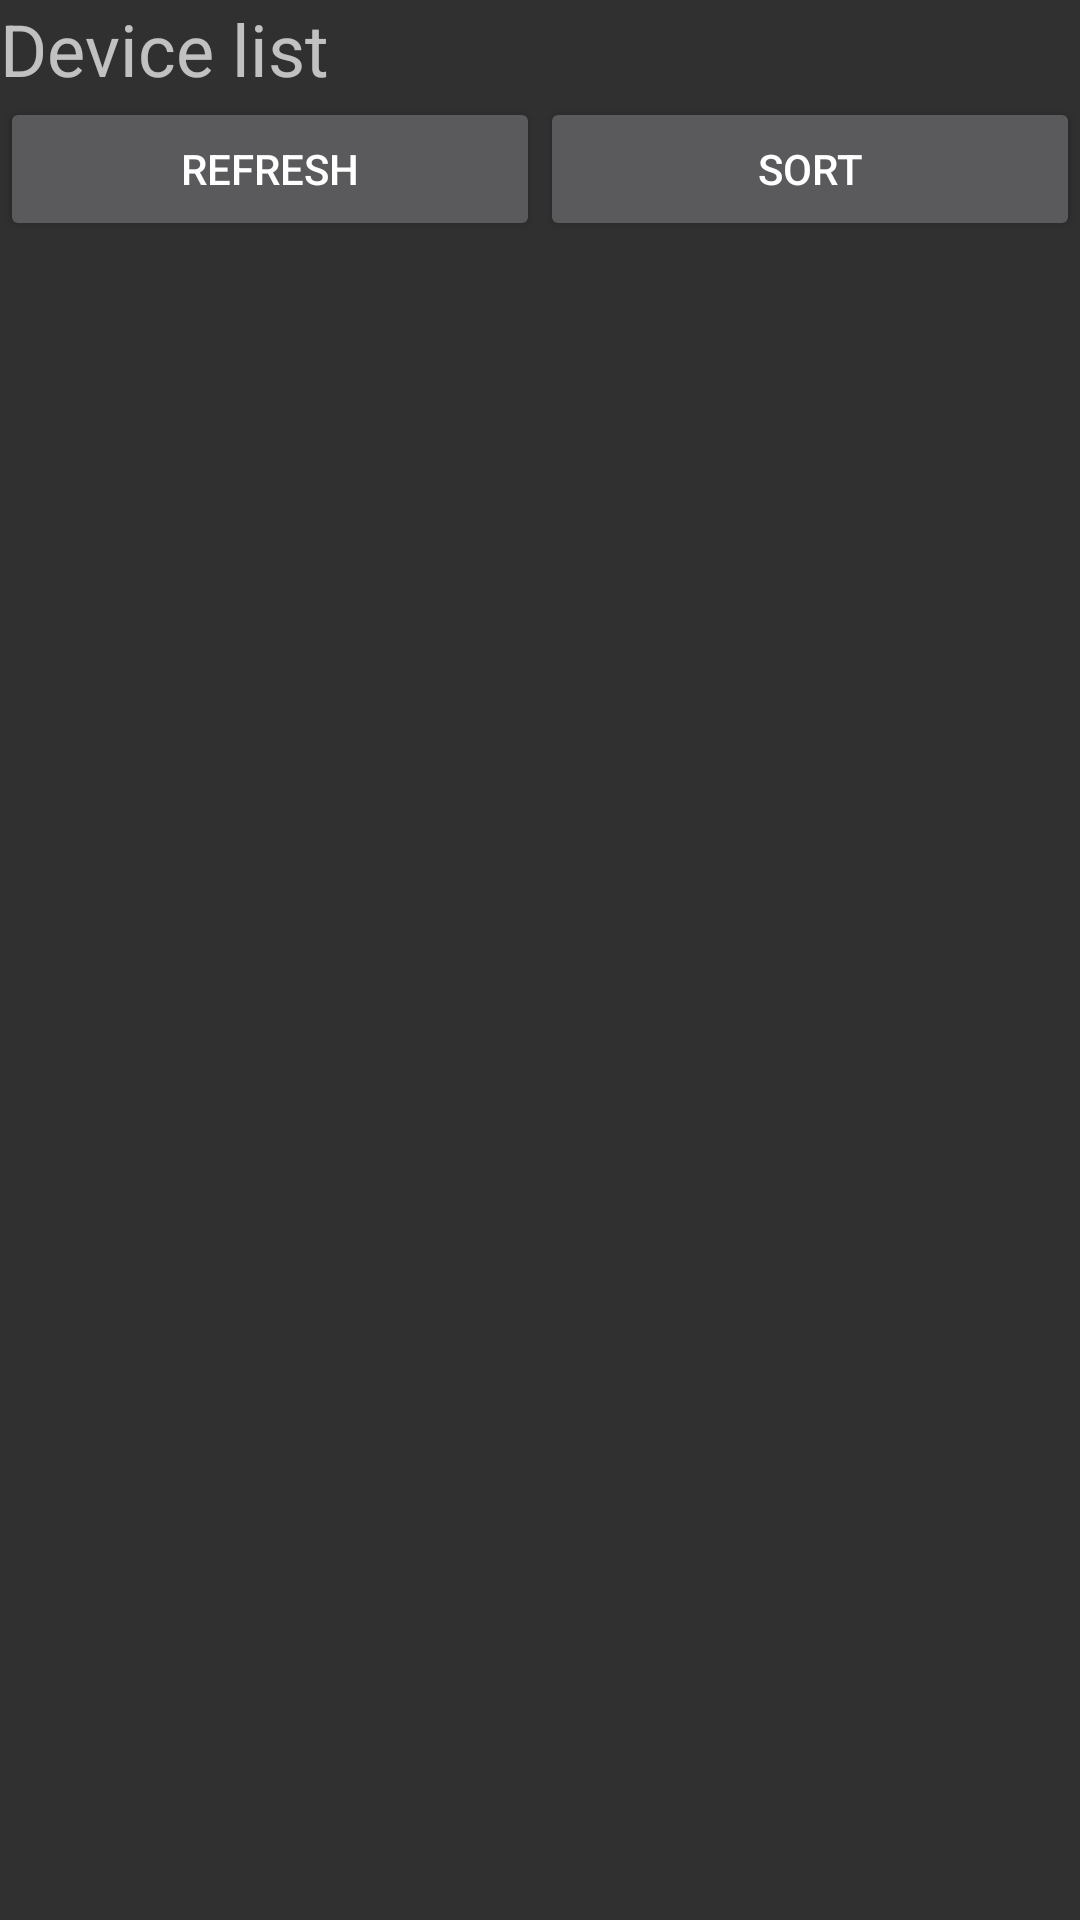

Android layout source for this screen:
<!-- AndroidManifest.xml: application theme AppTheme -->
<!-- res/layout/activity_device_list.xml -->
<?xml version="1.0" encoding="utf-8"?>
<LinearLayout xmlns:android="http://schemas.android.com/apk/res/android"
	android:layout_width="match_parent"
	android:layout_height="match_parent"
	android:layout_marginLeft="8dp"
	android:layout_marginRight="8dp"
	android:orientation="vertical">


	<TextView
		android:id="@+id/title"
		android:layout_width="match_parent"
		android:layout_height="wrap_content"
		android:text="Device list"
		android:textSize="24sp" />


	<LinearLayout
		android:layout_width="match_parent"
		android:layout_height="wrap_content"
		android:orientation="horizontal">

		<Button
			android:id="@+id/buttonRefresh"
			android:layout_width="0dp"
			android:layout_weight="1"
			android:layout_height="wrap_content"
			android:text="Refresh" />

		<Button
			android:id="@+id/buttonSort"
			android:layout_width="0dp"
			android:layout_weight="1"
			android:layout_height="wrap_content"
			android:text="Sort" />
	</LinearLayout>

	<androidx.recyclerview.widget.RecyclerView
		xmlns:app="http://schemas.android.com/apk/res-auto"
		xmlns:tools="http://schemas.android.com/tools"
		android:id="@+id/list"
		android:name="rocks.crownstone.dev_app.DeviceFragment"
		android:layout_width="match_parent"
		android:layout_height="match_parent"
		android:layout_marginLeft="8dp"
		android:layout_marginRight="8dp"
		app:layoutManager="LinearLayoutManager"
		tools:context=".MainActivity"
		tools:listitem="@layout/device_list_item" />
</LinearLayout>
<!-- res/layout/device_list_item.xml (included above) -->
<?xml version="1.0" encoding="utf-8"?>
<LinearLayout xmlns:android="http://schemas.android.com/apk/res/android"
	android:layout_width="match_parent"
	android:layout_height="wrap_content"
	android:orientation="vertical">


	<LinearLayout
		android:layout_width="match_parent"
		android:layout_height="wrap_content"
		android:orientation="horizontal"
		>

		<TextView
			android:id="@+id/name"
			android:layout_width="0dp"
			android:layout_height="wrap_content"
			android:layout_weight="3"
			android:paddingLeft="10dp"
			android:text="name"
			android:textSize="18sp"
			android:textStyle="bold" />

		<TextView
			android:id="@+id/rssi"
			android:layout_width="0dp"
			android:layout_height="wrap_content"
			android:layout_weight="1"
			android:text="rssi"
			android:textSize="18sp"
			android:textStyle="bold" />

	</LinearLayout>

	<TextView
		android:id="@+id/address"
		android:layout_width="match_parent"
		android:layout_height="wrap_content"
		android:paddingLeft="10dp"
		android:text="address"
		android:textSize="18sp"
		android:textStyle="bold" />

	<LinearLayout
		android:id="@+id/layIBeacon"
		android:layout_width="match_parent"
		android:layout_height="wrap_content"
		android:orientation="vertical"
		android:visibility="visible">

		<TextView
			android:id="@+id/iBeaconUuid"
			android:layout_width="match_parent"
			android:layout_height="wrap_content"
			android:gravity="center_vertical"
			android:text="uuid"
			android:textSize="14sp"
			android:visibility="visible" />

		<LinearLayout
			android:layout_width="match_parent"
			android:layout_height="wrap_content"
			android:orientation="horizontal">

			<TextView
				android:id="@+id/iBeaconMinor"
				android:layout_width="0dp"
				android:layout_height="wrap_content"
				android:layout_weight="1"
				android:text="minor"
				android:textSize="14sp" />

			<TextView
				android:id="@+id/iBeaconMajor"
				android:layout_width="0dp"
				android:layout_height="wrap_content"
				android:layout_weight="1"
				android:text="major"
				android:textSize="14sp" />

		</LinearLayout>

	</LinearLayout>
</LinearLayout>
<!-- resources referenced by this layout -->
<resources>
  <style name="AppTheme" parent="Theme.AppCompat">
  		
  		<item name="colorPrimary">@color/colorPrimary</item>
  		<item name="colorPrimaryDark">@color/colorPrimaryDark</item>
  		<item name="colorAccent">@color/colorAccent</item>
  	</style>
  <!-- not gathered from this repository: default colours our renderer supplied (Android Studio template values) -->
  <color name="colorPrimary">#FF6200EE</color>
  <color name="colorPrimaryDark">#FF3700B3</color>
  <color name="colorAccent">#FF03DAC5</color>
</resources>
